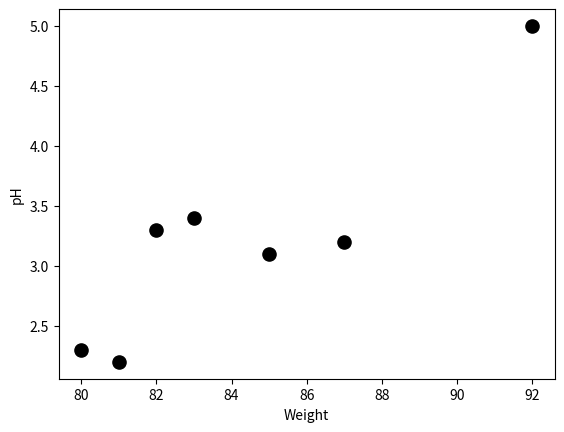

The script that saved this image:

from numpy import array
import matplotlib.pyplot as plt

pH = array([2.2, 2.3, 3.1, 3.4, 3.3, 3.2, 5])
weight = array([81,80,85,83,82,87,92])

#s = pH * weight

plt.scatter(weight,pH,s=90,facecolor='black')
plt.xlabel('Weight')
plt.ylabel('pH')
plt.show()
